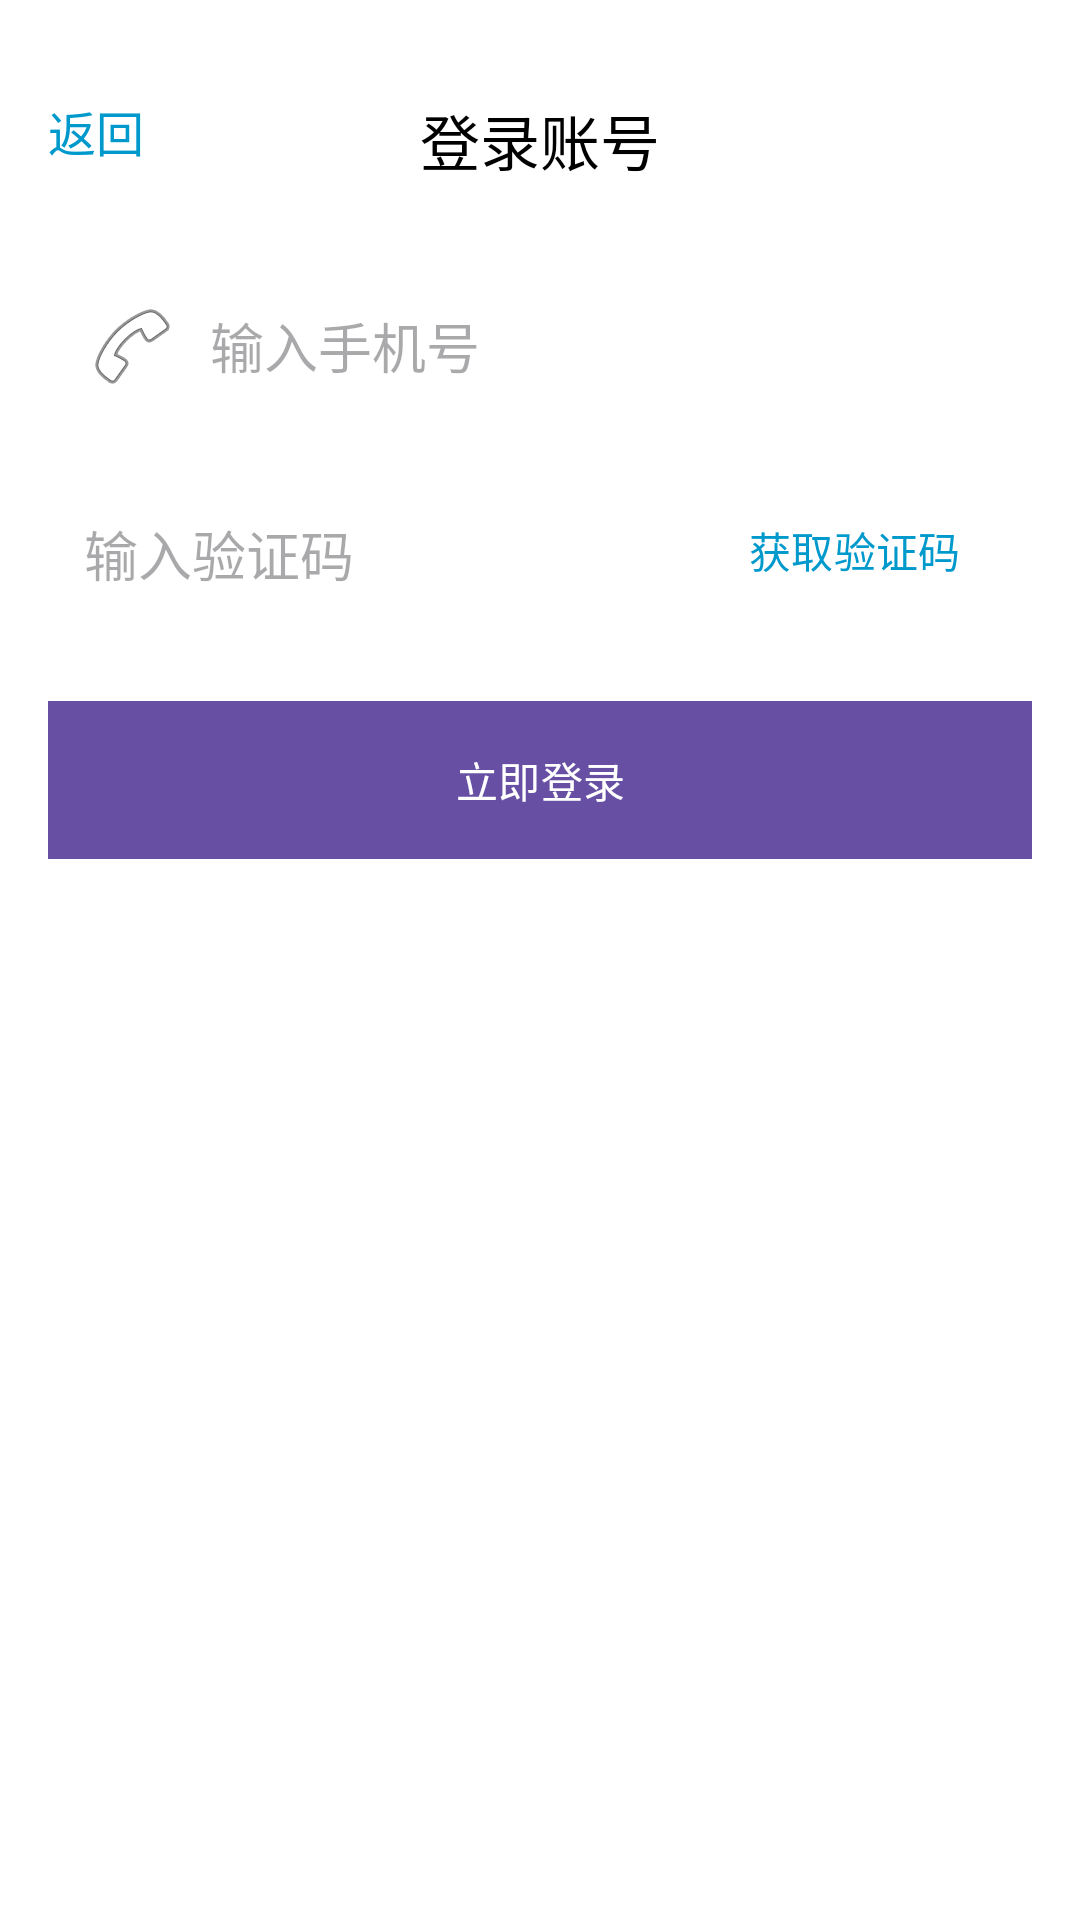

Produce the Android XML layout that renders to this screen, including the resource entries it uses.
<!-- AndroidManifest.xml: application theme Theme.Weibo_hezihan -->
<!-- res/layout/activity_login.xml -->
<?xml version="1.0" encoding="utf-8"?>
<androidx.constraintlayout.widget.ConstraintLayout xmlns:android="http://schemas.android.com/apk/res/android"
    xmlns:app="http://schemas.android.com/apk/res-auto"
    android:layout_width="match_parent"
    android:layout_height="match_parent"
    android:background="@android:color/white"
    android:padding="16dp">

    
    <TextView
        android:id="@+id/back_button"
        android:layout_width="wrap_content"
        android:layout_height="wrap_content"
        android:text="返回"
        android:textSize="16sp"
        android:textColor="@android:color/holo_blue_dark"
        app:layout_constraintTop_toTopOf="parent"
        app:layout_constraintStart_toStartOf="parent"
        android:layout_marginTop="16dp" />

    
    <TextView
        android:layout_width="wrap_content"
        android:layout_height="wrap_content"
        android:text="登录账号"
        android:textSize="20sp"
        android:textColor="@android:color/black"
        app:layout_constraintTop_toTopOf="parent"
        app:layout_constraintStart_toStartOf="parent"
        app:layout_constraintEnd_toEndOf="parent"
        android:layout_marginTop="16dp" />

    
    <EditText
        android:id="@+id/phone_number"
        android:layout_width="0dp"
        android:layout_height="wrap_content"
        android:hint="输入手机号"
        android:background="@drawable/rounded_edit_text"
        android:padding="12dp"
        app:layout_constraintTop_toBottomOf="@+id/back_button"
        app:layout_constraintStart_toStartOf="parent"
        app:layout_constraintEnd_toEndOf="parent"
        android:layout_marginTop="32dp"
        android:inputType="phone"
        android:maxLength="11"
        android:digits="0123456789"
        android:drawablePadding="10dp"
        android:drawableStart="@android:drawable/ic_menu_call" />

    
    <EditText
        android:id="@+id/verification_code"
        android:layout_width="0dp"
        android:layout_height="wrap_content"
        android:maxLength="6"
        android:hint="输入验证码"
        android:padding="12dp"
        android:background="@drawable/rounded_edit_text"
        app:layout_constraintTop_toBottomOf="@+id/phone_number"
        app:layout_constraintStart_toStartOf="parent"
        app:layout_constraintEnd_toStartOf="@+id/get_verification_code"
        android:layout_marginTop="16dp"
        android:inputType="number" />

    
    <Button
        android:id="@+id/get_verification_code"
        android:layout_width="wrap_content"
        android:layout_height="wrap_content"
        android:text="获取验证码"
        android:textColor="@android:color/holo_blue_dark"
        android:background="@android:color/transparent"
        app:layout_constraintTop_toBottomOf="@+id/phone_number"
        app:layout_constraintEnd_toEndOf="parent"
        android:layout_marginStart="8dp"
        android:layout_marginTop="16dp" />

    
    <Button
        android:id="@+id/login_button"
        android:layout_width="0dp"
        android:layout_height="wrap_content"
        android:text="立即登录"
        android:background="@android:color/holo_blue_dark"
        android:textColor="@android:color/white"
        android:gravity="center"
        android:padding="12dp"
        app:layout_constraintTop_toBottomOf="@+id/verification_code"
        app:layout_constraintStart_toStartOf="parent"
        app:layout_constraintEnd_toEndOf="parent"
        android:layout_marginTop="24dp" />

</androidx.constraintlayout.widget.ConstraintLayout>
<!-- resources referenced by this layout -->
<resources>
  <style name="Theme.Weibo_hezihan" parent="Base.Theme.Weibo_hezihan" />
  <style name="Base.Theme.Weibo_hezihan" parent="Theme.Material3.DayNight.NoActionBar">
          
          
      </style>
</resources>
